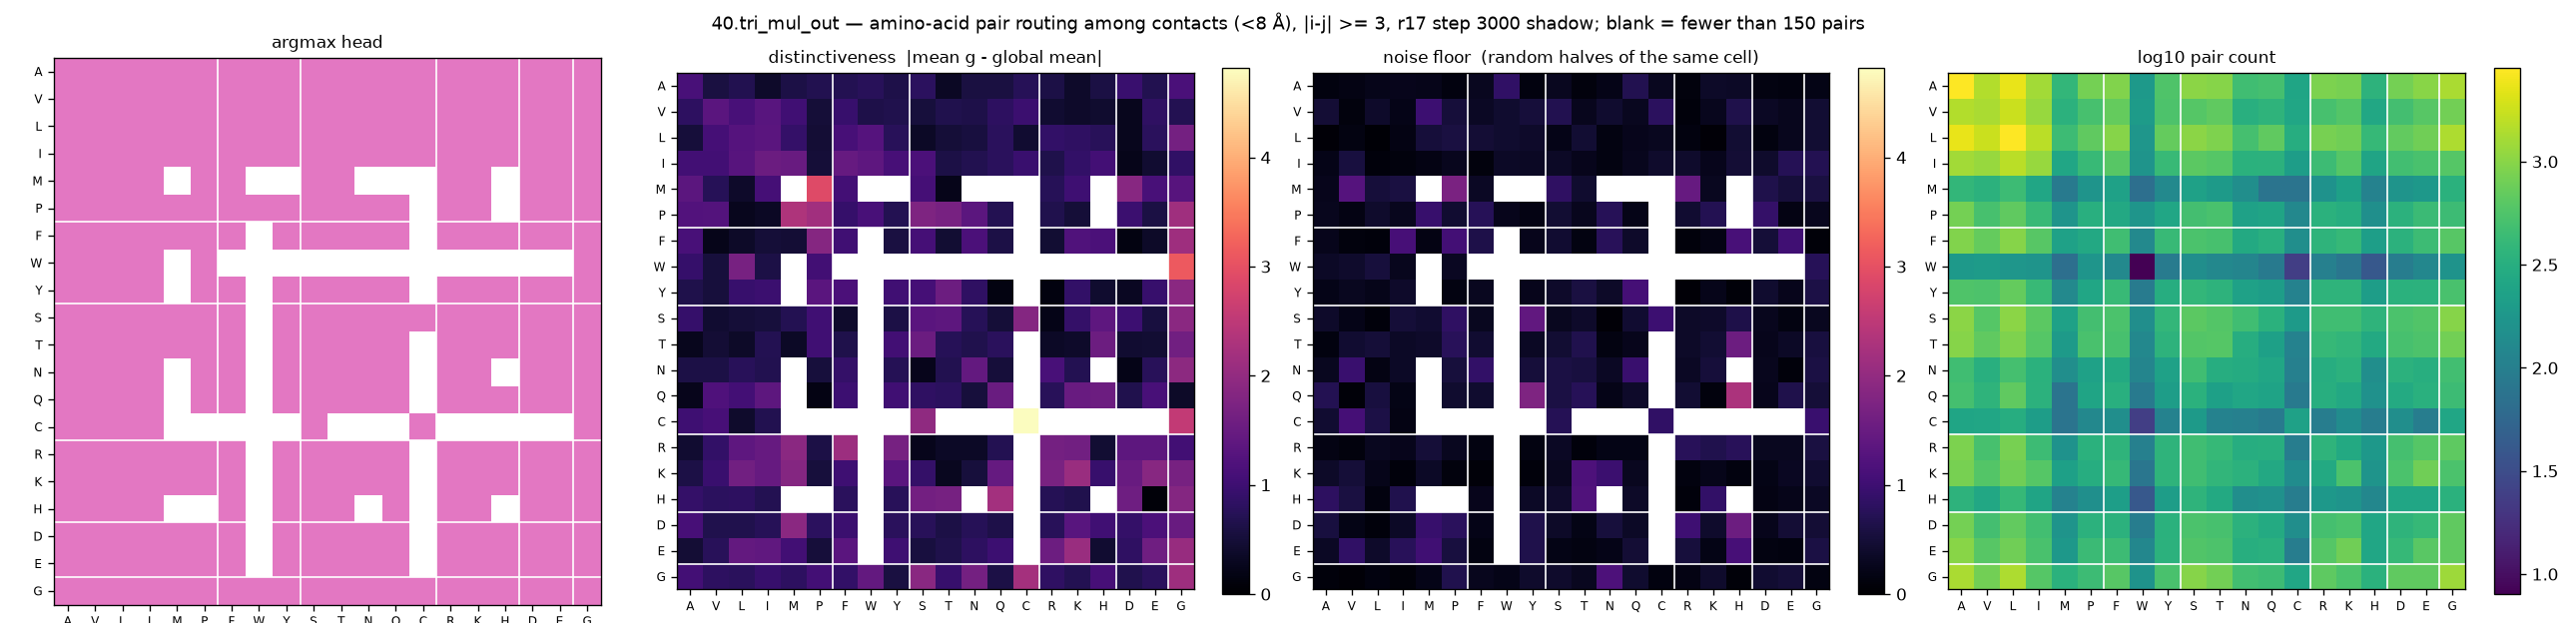

The file beside this chart, header and first rows:
aa_i, aa_j, argmax_head, distinctiveness, null, n_pairs
A, A, 6, 1.128, 0.1364, 2832
A, V, 6, 0.5652, 0.1771, 1448
A, L, 6, 0.695, 0.2331, 2348
A, I, 6, 0.3798, 0.2506, 1244
A, M, 6, 0.6207, 0.2353, 388
A, P, 6, 0.6811, 0.1426, 824
A, F, 6, 0.706, 0.289, 936
A, W, 6, 0.7631, 0.847, 192
A, Y, 6, 0.6231, 0.1478, 564
A, S, 6, 0.7945, 0.2903, 1024
A, T, 6, 0.3333, 0.1164, 968
A, N, 6, 0.579, 0.2126, 472
A, Q, 6, 0.5682, 0.6873, 500
A, C, 6, 0.7352, 0.2834, 252
A, R, 6, 0.6107, 0.1287, 884
A, K, 6, 0.3949, 0.3585, 844
A, H, 6, 0.5845, 0.354, 352
A, D, 6, 0.9466, 0.1612, 824
A, E, 6, 0.6889, 0.1388, 1008
A, G, 6, 1.131, 0.1995, 1340
V, A, 6, 0.8246, 0.4856, 1448
V, V, 6, 1.323, 0.1196, 1336
V, L, 6, 1.126, 0.3815, 1780
V, I, 6, 1.308, 0.2174, 1140
V, M, 6, 1.02, 0.9942, 348
V, P, 6, 0.5077, 0.5133, 508
V, F, 6, 0.9403, 0.3236, 704
V, W, 6, 0.623, 0.4183, 200
V, Y, 6, 0.6708, 0.5149, 556
V, S, 6, 0.5271, 0.6823, 608
V, T, 6, 0.6642, 0.2743, 672
V, N, 6, 0.6358, 0.4267, 328
V, Q, 6, 0.8231, 0.2909, 360
V, C, 6, 0.9754, 0.7929, 256
V, R, 6, 0.4332, 0.1017, 516
V, K, 6, 0.3852, 0.2772, 592
V, H, 6, 0.4288, 0.644, 268
V, D, 6, 0.2722, 0.3219, 488
V, E, 6, 0.8312, 0.2803, 616
V, G, 6, 0.7136, 0.4629, 812
L, A, 6, 0.5108, 0.0724, 2348
L, V, 6, 1.076, 0.1516, 1780
L, L, 6, 1.277, 0.0423, 2808
L, I, 6, 1.332, 0.1753, 1532
L, M, 6, 0.8943, 0.5228, 448
L, P, 6, 0.4771, 0.5732, 676
L, F, 6, 1.106, 0.4837, 980
L, W, 6, 1.269, 0.428, 176
L, Y, 6, 0.7683, 0.377, 704
L, S, 6, 0.3574, 0.2219, 1024
L, T, 6, 0.4962, 0.4516, 904
L, N, 6, 0.5584, 0.154, 500
L, Q, 6, 0.78, 0.2534, 680
L, C, 6, 0.4464, 0.2846, 312
L, R, 6, 0.8701, 0.1369, 848
L, K, 6, 0.8422, 0.0737, 788
L, H, 6, 0.7645, 0.4585, 408
L, D, 6, 0.2712, 0.1419, 696
L, E, 6, 0.7817, 0.2808, 792
L, G, 6, 1.653, 0.4533, 1364
... 340 more rows
